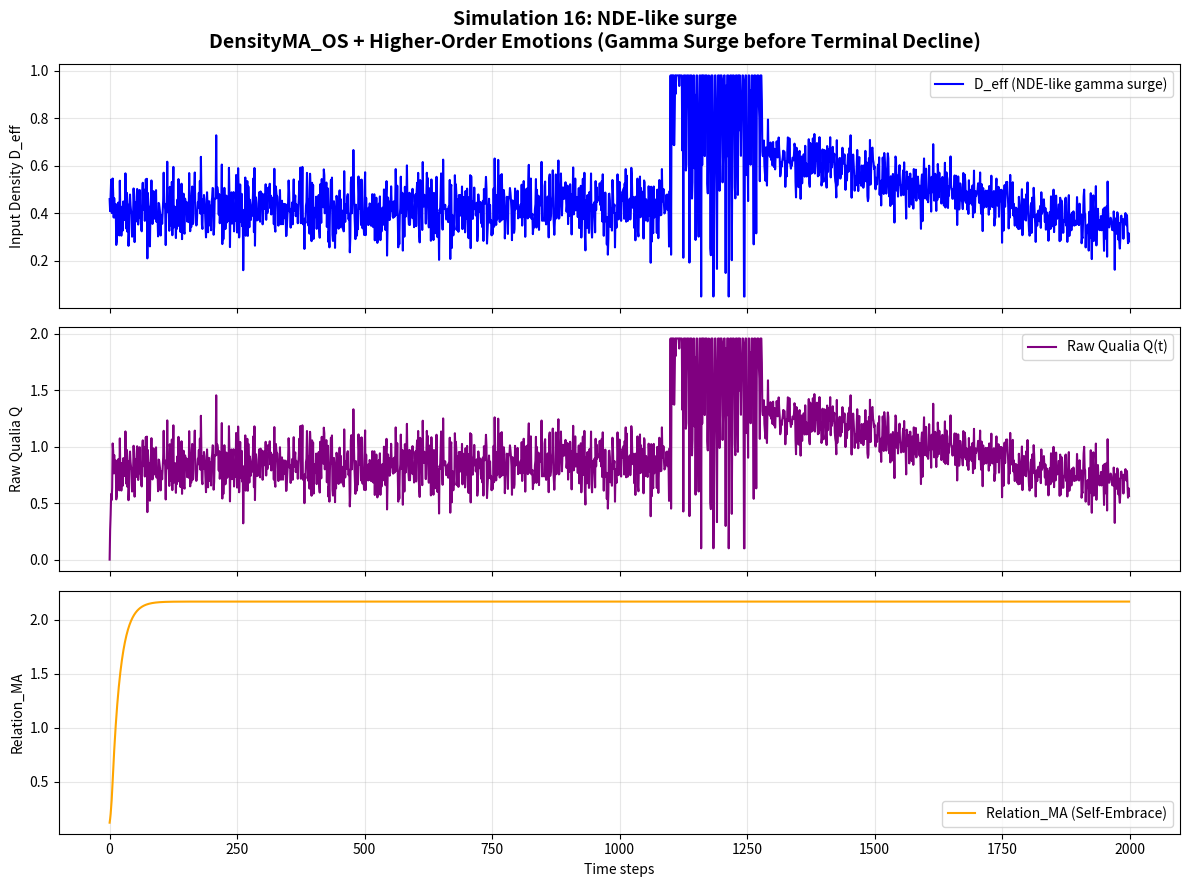

Python code for this plot:
import numpy as np
import matplotlib.pyplot as plt

class DensityMA_OS_Full:
    """
    DensityMA_OS + Higher-Order Emotions Full Integration
    Simulation 16: NDE-like surge
    Near-Death Experience-like gamma surge just before terminal decline
    """
    def __init__(self):
        # OS Layer
        self.alpha = 0.92                    # MA decay with astrocytic consolidation

        # Higher-Order Emotions Parameters
        self.coupling = 0.12
        self.nostalgia_boost = 0.25
        self.nostalgia_decay = 0.88
        self.self_embrace = 0.18
        self.empathy = 0.065

        # Application switching thresholds
        self.GNWT_TH = 0.52
        self.FEP_TH = 0.35
        self.IIT_MA_STD_TH = 0.032

        # Pseudo-energy costs (normalized to ~20 W brain constraint)
        self.cost = {"GNWT": 0.48, "FEP": 0.22, "IIT": 0.35}

    def generate_nde_like_surge_stimulus(self, N=2000):
        """Generate stimulus pattern for NDE-like surge: Sudden gamma surge followed by rapid terminal decline"""
        np.random.seed(42)
        d_eff = np.zeros(N)
        
        # Phase 1: Normal resting (0-1100)
        d_eff[0:1100] = 0.42 + 0.08 * np.random.randn(1100)
        
        # Phase 2: Sudden massive gamma surge (life review / cosmic unity)
        surge_start = 1100
        d_eff[surge_start:surge_start+180] = 0.95 + 0.25 * np.random.randn(180)
        
        # Sharp gamma bursts during surge
        burst_starts = [1120, 1150, 1180, 1210, 1240]
        for start in burst_starts:
            if start + 40 < N:
                burst = 0.52 * np.sin(2 * np.pi * np.arange(40) / 6)
                d_eff[start:start+40] += burst
        
        # Phase 3: Rapid terminal decline after surge
        decline_start = surge_start + 180
        decline = 0.65 - 0.00045 * np.arange(N - decline_start)
        d_eff[decline_start:] = decline + 0.06 * np.random.randn(N - decline_start)
        
        return np.clip(d_eff, 0.05, 0.98)

    def detect_identity_shake(self, ma_std_history, relation_ma_history, q_history):
        """Detect identity shake (fluctuation of self)"""
        if len(ma_std_history) < 30:
            return False, 0.0
        recent_ma_std = np.mean(ma_std_history[-15:])
        prev_ma_std = np.mean(ma_std_history[-40:-15])
        recent_relation_change = abs(relation_ma_history[-1] - relation_ma_history[-15])
        recent_q_drop = max(0, q_history[-15] - q_history[-1])
        shake_score = (recent_ma_std - prev_ma_std) * 2.5 + recent_relation_change * 1.8 + recent_q_drop * 1.2
        is_shaking = shake_score > 0.45
        return is_shaking, shake_score

    def get_ref_level(self, history_len, is_shaking=False):
        """Reference level (deep reference forced during shake)"""
        if is_shaking:
            return 1.0
        if history_len < 60:
            return 0.3
        elif history_len < 160:
            return 0.65
        return 1.0

    def compute_app_activations(self, Q, MA_std, relation_ma, ref_level, d_eff_change):
        """Continuous gradient application activation strengths"""
        gnwt_act = max(0, Q - self.GNWT_TH) * (1 if MA_std < 0.08 else 0.6) * (1 + 0.35 * d_eff_change)
        fep_act = max(0, self.FEP_TH - Q) * (1 - MA_std) * (1 + 0.18 * relation_ma)
        iit_act = MA_std * ref_level * (1 + 0.28 * relation_ma)
        total = gnwt_act + fep_act + iit_act + 1e-8
        return gnwt_act / total, fep_act / total, iit_act / total

    def step(self, d_eff, ma_prev, relation_ma_prev, nostalgia_trace, t,
             ma_history, relation_ma_history, q_history, prev_d_eff):
        """Single simulation step: OS update + Higher-Order Emotions + gradient switching"""
        d_eff_change = abs(d_eff - prev_d_eff)
        is_shaking, _ = self.detect_identity_shake(ma_history, relation_ma_history, q_history)

        # OS core update
        self_input = self.alpha * ma_prev + (1 - self.alpha) * d_eff
        other_input = self.coupling * 0.85

        # Nostalgic repair (extremely strong during and after surge)
        nostalgia = 0.0
        boost = 2.5 if is_shaking and t > 1100 else 1.8 if is_shaking else 1.0
        if t > 650 and len(nostalgia_trace) > 300:
            nostalgia = self.nostalgia_boost * np.mean(nostalgia_trace[100:400]) * \
                        (self.nostalgia_decay ** (t - 650)) * boost

        # Zero-distance self-embrace (maximal during NDE surge)
        embrace_boost = 2.8 if is_shaking and t > 1100 else 1.6 if is_shaking else 1.0
        self_embrace_term = self.self_embrace * ma_prev * embrace_boost

        ma_new = np.clip(self_input + other_input + nostalgia + self_embrace_term, 0.0, 2.0)

        # Relation_MA update
        relation_ma_new = np.clip(relation_ma_prev * 0.94 + self.empathy * ma_new, 0.0, 3.0)

        ref_level = self.get_ref_level(len(ma_history), is_shaking)

        Q = d_eff * ma_new
        MA_std = np.std(ma_history[-80:]) if len(ma_history) > 80 else 0.08

        # Gradient application switching
        gnwt_act, fep_act, iit_act = self.compute_app_activations(
            Q, MA_std, relation_ma_new, ref_level, d_eff_change
        )

        # Normalized total energy cost (~20 W)
        total_cost = (gnwt_act * self.cost["GNWT"] +
                      fep_act * self.cost["FEP"] +
                      iit_act * self.cost["IIT"])

        return ma_new, relation_ma_new, Q, MA_std, (gnwt_act, fep_act, iit_act), is_shaking, total_cost


# ====================== MAIN SIMULATION ======================
if __name__ == "__main__":
    print("=== Simulation 16: NDE-like surge ===")
    print("Near-Death Experience-like gamma surge just before terminal decline")
    print("Testing dramatic surge + final self-embrace reinforcement\n")

    model = DensityMA_OS_Full()
    N = 2000
    d_eff = model.generate_nde_like_surge_stimulus(N)

    # Initialize arrays
    ma = np.zeros(N)
    q = np.zeros(N)
    relation_ma = np.zeros(N)
    total_cost_history = []
    ma_std_history = []
    ma_history = []
    relation_ma_history = []
    q_history = []
    nostalgia_trace = np.zeros(N)
    shake_history = []

    ma[0] = d_eff[0]
    relation_ma[0] = 0.12
    prev_d_eff = d_eff[0]

    for t in range(1, N):
        ma_history.append(ma[t-1])
        relation_ma_history.append(relation_ma[t-1])
        q_history.append(q[t-1])

        ma[t], relation_ma[t], q[t], ma_std, activations, is_shaking, total_cost = model.step(
            d_eff[t], ma[t-1], relation_ma[t-1], nostalgia_trace, t,
            ma_history, relation_ma_history, q_history, prev_d_eff
        )

        total_cost_history.append(total_cost)
        ma_std_history.append(ma_std)
        shake_history.append(is_shaking)

        # Strong nostalgia recording during and after surge
        if t > 1050:
            nostalgia_trace[t] = ma[t]

        prev_d_eff = d_eff[t]

    # Final results
    print("Simulation completed successfully!")
    print(f"Final Q: {q[-1]:.4f}")
    print(f"Final Relation_MA: {relation_ma[-1]:.4f}")
    print(f"Average Energy Cost: {np.mean(total_cost_history):.4f} (~20 W equivalent)")
    print(f"Identity Shake detections: {sum(shake_history)} times")
    print(f"Max MA_std: {max(ma_std_history):.4f}")

    # Save high-resolution graph for paper
    fig, axs = plt.subplots(3, 1, figsize=(12, 9), sharex=True)
    fig.suptitle('Simulation 16: NDE-like surge\n'
                 'DensityMA_OS + Higher-Order Emotions (Gamma Surge before Terminal Decline)', fontsize=14, fontweight='bold')

    axs[0].plot(d_eff, color='blue', label='D_eff (NDE-like gamma surge)')
    axs[0].set_ylabel('Input Density D_eff')
    axs[0].legend()
    axs[0].grid(True, alpha=0.3)

    axs[1].plot(q, color='purple', label='Raw Qualia Q(t)')
    axs[1].set_ylabel('Raw Qualia Q')
    axs[1].legend()
    axs[1].grid(True, alpha=0.3)

    axs[2].plot(relation_ma, color='orange', label='Relation_MA (Self-Embrace)')
    axs[2].set_xlabel('Time steps')
    axs[2].set_ylabel('Relation_MA')
    axs[2].legend()
    axs[2].grid(True, alpha=0.3)

    plt.tight_layout()
    plt.savefig('16_NDE_like_surge_Simulation_Result.png', dpi=300, bbox_inches='tight')
    print("\n✅ Graph saved as '16_NDE_like_surge_Simulation_Result.png'")
    print("Ready for final simulation (17/17).")
